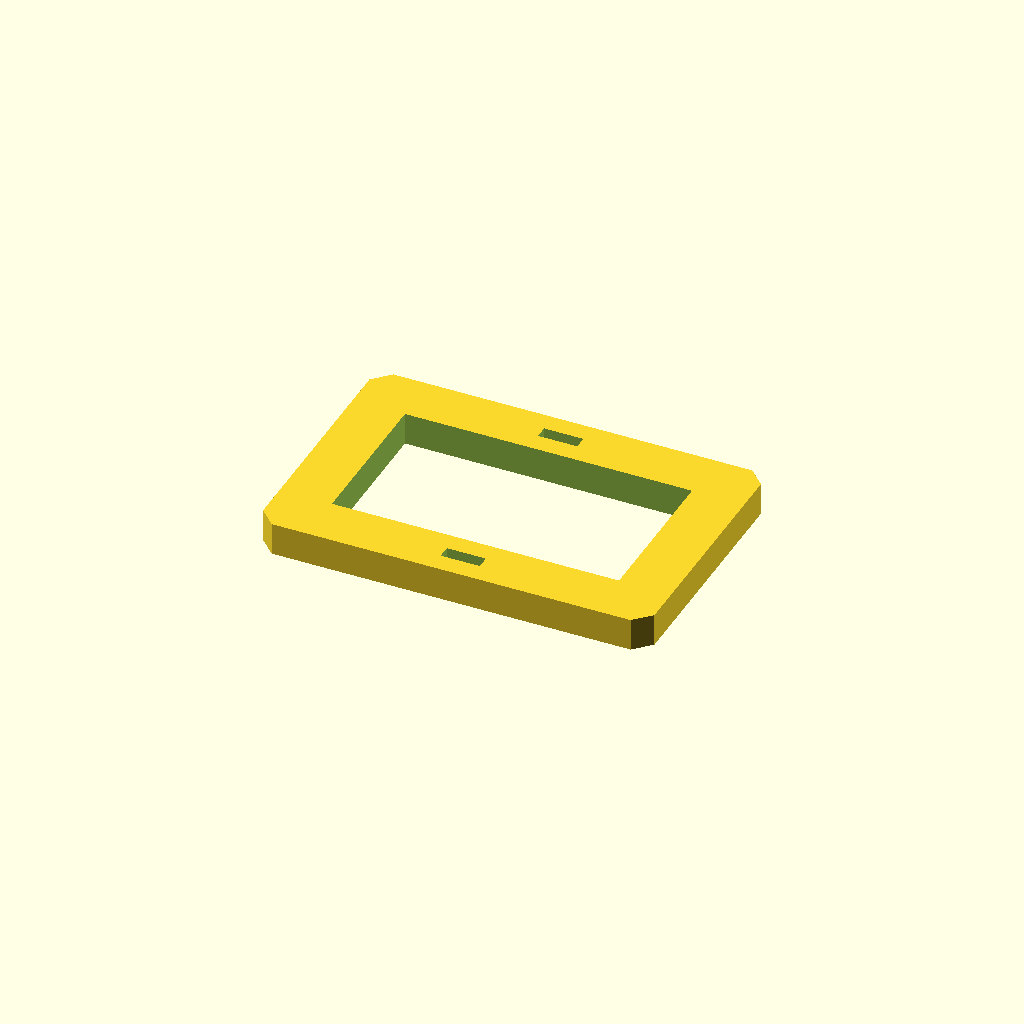
Cell 1: rendered with the file's own defaults.
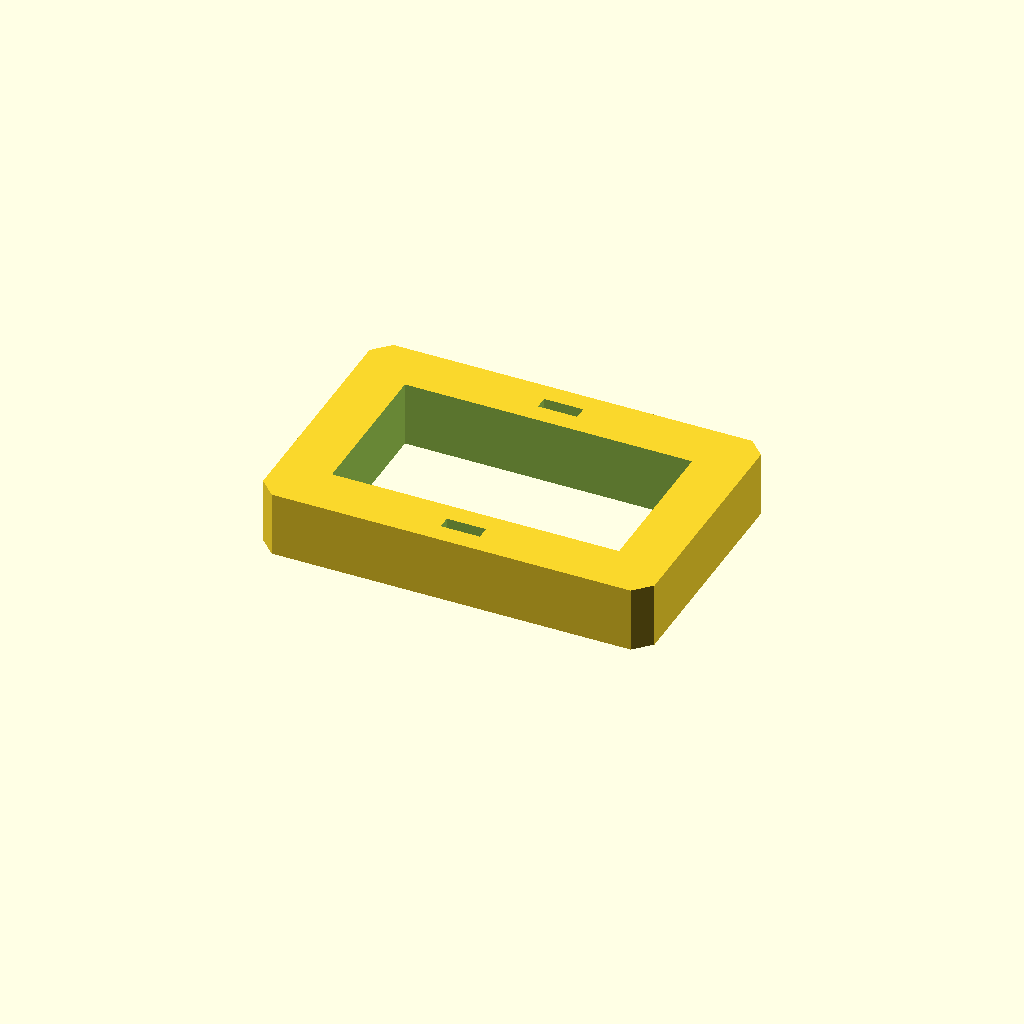
Cell 2 — plate_t set to 20, the other parameters unchanged.
One fixed orthographic camera (rotation 55°, 0°, 25°; colour scheme Cornfield) for every cell.
OpenSCAD source file optional_data/data/sketch3/frameplates/part_0027.scad:
$fn = 32;

// ----------------------------------------------------------------------
// Frame plate: 120 x 80 frame, 16 mm rails
// ----------------------------------------------------------------------

// --- parameters (mm) ---
plate_l = 120;            // plate length, X
plate_w = 80;             // plate width, Y
plate_t = 10;             // plate thickness, Z (extrusion height)
corner_c = 5;             // corner chamfer
frame_bar = 16;           // frame rail width
slot_l = 12;              // adjustment slot length
slot_w = 4;               // adjustment slot width

win_l = plate_l - 2 * frame_bar;  // window length
win_w = plate_w - 2 * frame_bar;  // window width

profile = [[5, 0], [115, 0], [120, 5], [120, 75], [115, 80], [5, 80], [0, 75], [0, 5]];  // primary outline, 8 points, counter clockwise
void_1 = [[16, 16], [104, 16], [104, 64], [16, 64]];  // the window, 4 points
void_2 = [[54, 6], [66, 6], [66, 10], [54, 10]];  // adjustment slot, 4 points
void_3 = [[54, 70], [66, 70], [66, 74], [54, 74]];  // adjustment slot, 4 points

// --- the one profile operation ---
difference() {
  linear_extrude(height = plate_t) polygon(points = profile);
  translate([0, 0, -1])
    linear_extrude(height = plate_t + 2) polygon(points = void_1);
  translate([0, 0, -1])
    linear_extrude(height = plate_t + 2) polygon(points = void_2);
  translate([0, 0, -1])
    linear_extrude(height = plate_t + 2) polygon(points = void_3);
}
Customizer parameters (derived from the source; name, type, default, range or options):
plate_l: number, default 120
plate_w: number, default 80
plate_t: number, default 10
corner_c: number, default 5
frame_bar: number, default 16
slot_l: number, default 12
slot_w: number, default 4
